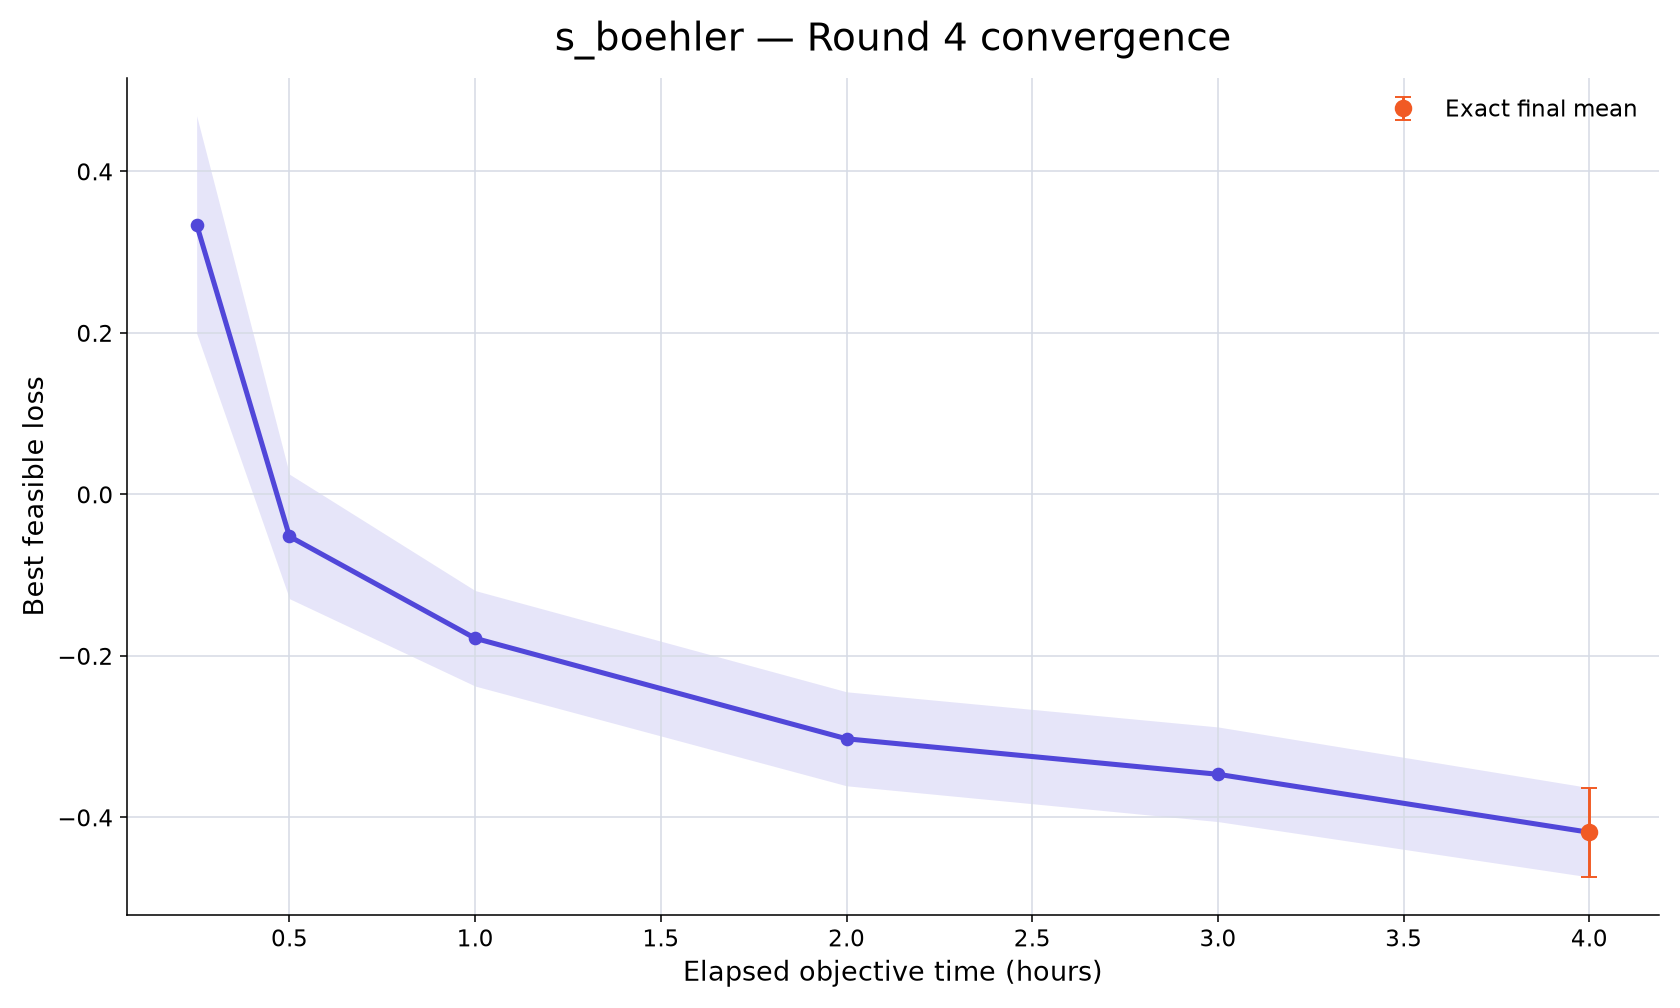

The file beside this chart, header and first rows:
rank, participant_id, elapsed_minutes, runs_with_value, mean_best_feasible_loss, std_best_feasible_loss, sem_best_feasible_loss, median_best_feasible_loss, minimum_best_feasible_loss, maximum_best_feasible_loss, exact_run_count, conservative_upper_bound_run_count, missing_run_count
13, s_boehler, 15, 10, 0.3342, 0.4259, 0.1347, 0.2505, -0.1072, 1.103, 0, 10, 0
13, s_boehler, 30, 10, -0.05202, 0.2437, 0.07707, -0.1358, -0.4103, 0.3939, 0, 10, 0
13, s_boehler, 60, 10, -0.1781, 0.187, 0.05912, -0.2066, -0.4417, 0.1459, 0, 10, 0
13, s_boehler, 120, 10, -0.3026, 0.184, 0.05819, -0.3189, -0.5777, 0.06394, 0, 10, 0
13, s_boehler, 180, 10, -0.3465, 0.1853, 0.0586, -0.3559, -0.6127, 0.0333, 0, 10, 0
13, s_boehler, 240, 10, -0.4184, 0.1749, 0.05532, -0.4297, -0.638, -0.08139, 10, 0, 0
